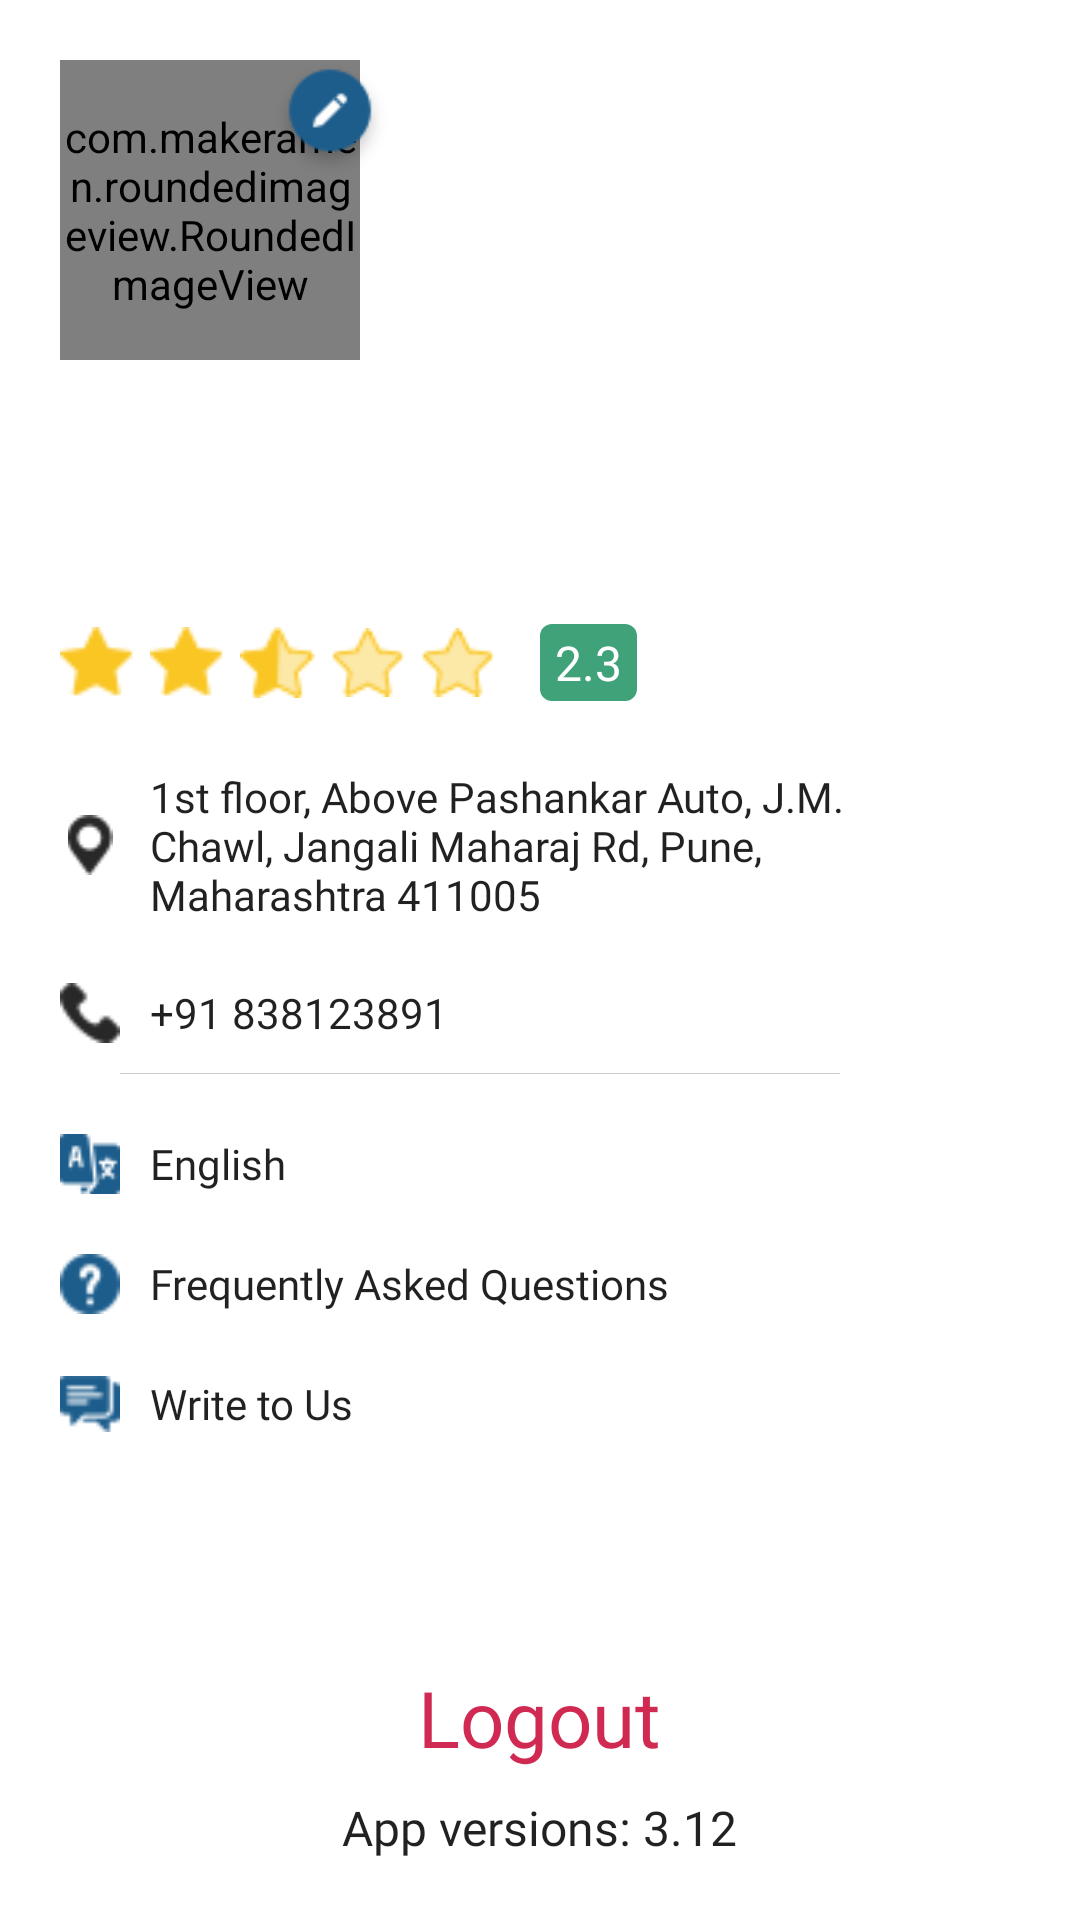

Produce the Android XML layout that renders to this screen, including the resource entries it uses.
<!-- AndroidManifest.xml: application theme Theme.SafarKaSathi -->
<!-- res/layout/activity_drawer_layout.xml -->
<?xml version="1.0" encoding="utf-8"?>
<FrameLayout xmlns:android="http://schemas.android.com/apk/res/android"
    xmlns:app="http://schemas.android.com/apk/res-auto"
    xmlns:tools="http://schemas.android.com/tools"
    android:id="@+id/drawer_layout"
    android:layout_width="match_parent"
    android:layout_height="match_parent"
    android:orientation="vertical">

    <LinearLayout
        android:orientation="vertical"
        android:layout_marginStart="20dp"
        android:layout_marginEnd="60dp"
        android:layout_width="match_parent"
        android:layout_height="match_parent">

        <FrameLayout
            android:id="@+id/avatarPicker"
            android:layout_marginTop="20dp"
            android:layout_width="110dp"
            android:layout_height="110dp">

            <com.makeramen.roundedimageview.RoundedImageView
                android:id="@+id/avatarImage"
                android:layout_width="100dp"
                android:layout_height="100dp"
                android:scaleType="centerCrop"
                android:src="@drawable/dummy"
                app:riv_border_color="@color/gray"
                app:riv_border_width="1px"
                app:riv_corner_radius="30dip"
                app:riv_mutate_background="true"
                app:riv_oval="true" />

            <ImageView
                android:id="@+id/imageView7"
                android:layout_width="40dp"
                android:layout_gravity="top|end"
                android:layout_height="40dp"
                app:srcCompat="@drawable/edit" />

        </FrameLayout>

        <TextView
            android:layout_marginTop="10dp"
            android:id="@+id/nameProfile"
            android:layout_width="match_parent"
            android:layout_height="wrap_content"
            android:ellipsize="end"
            android:fontFamily="@font/museo700_regular"
            android:singleLine="true"
            tools:text="Ajay Agnihotri"
            android:textStyle="bold"
            android:textColor="?android:attr/textColorPrimary"
            android:textSize="20sp"
            />

        <TextView
            android:id="@+id/mobileProfile"
            android:layout_width="match_parent"
            android:layout_height="wrap_content"
            android:layout_marginTop="10dp"
            android:fontFamily="@font/opensans_regular"
            tools:text="+91 9076456789"
            android:textColor="?android:attr/textColorPrimary"
            />

        <FrameLayout
            android:layout_width="match_parent"
            android:layout_height="50dp"
            android:paddingEnd="10dp"
            android:paddingStart="0dp"
            android:paddingTop="10dp"
            android:paddingBottom="10dp"
            android:orientation="horizontal">

            <ImageView
                android:layout_width="25dp"
                android:layout_height="25dp"
                android:layout_gravity="center|start"
                app:srcCompat="@drawable/start1" />

            <ImageView
                android:layout_width="25dp"
                android:layout_marginStart="30dp"
                android:layout_height="25dp"
                android:layout_gravity="center|start"
                app:srcCompat="@drawable/start1" />

            <ImageView
                android:layout_width="25dp"
                android:layout_marginStart="60dp"
                android:layout_height="25dp"
                android:layout_gravity="center|start"
                app:srcCompat="@drawable/start2" />

            <ImageView
                android:layout_width="25dp"
                android:layout_marginStart="90dp"
                android:layout_height="25dp"
                android:layout_gravity="center|start"
                app:srcCompat="@drawable/start3"
                />

            <ImageView
                android:layout_width="25dp"
                android:layout_marginStart="120dp"
                android:layout_height="25dp"
                android:layout_gravity="center|start"
                app:srcCompat="@drawable/start3" />

            <TextView
                android:layout_width="wrap_content"
                android:paddingTop="2dp"
                android:paddingBottom="2dp"
                android:paddingRight="5dp"
                android:paddingLeft="5dp"
                android:fontFamily="@font/museo700_regular"
                android:background="@drawable/border_2"
                android:textColor="@color/white"
                android:layout_height="wrap_content"
                android:layout_gravity="center|start"
                android:layout_marginStart="160dp"
                android:text="2.3"
                android:textSize="16sp"
                />

        </FrameLayout>

        <FrameLayout
            android:layout_width="match_parent"
            android:layout_height="wrap_content"
            android:orientation="horizontal"
            android:paddingEnd="10dp"
            android:paddingStart="0dp"
            android:paddingTop="10dp"
            android:paddingBottom="10dp">

            <ImageView
                android:layout_width="20dp"
                android:layout_height="20dp"
                android:layout_gravity="center|start"
                app:srcCompat="@drawable/addressloc"
                />

            <TextView
                android:id="@+id/address_text"
                android:layout_width="wrap_content"
                android:textColor="?android:attr/textColorPrimary"
                android:layout_height="wrap_content"
                android:layout_gravity="center|start"
                android:layout_marginStart="30dp"
                android:text="1st floor, Above Pashankar Auto, J.M. Chawl, Jangali Maharaj Rd, Pune, Maharashtra 411005"
                android:fontFamily="@font/opensans_regular"
                />

        </FrameLayout>

        <FrameLayout
            android:layout_width="match_parent"
            android:paddingEnd="10dp"
            android:paddingStart="0dp"
            android:paddingTop="10dp"
            android:paddingBottom="10dp"
            android:layout_height="wrap_content"
            android:orientation="horizontal">

            <ImageView
                android:layout_width="20dp"
                android:layout_height="20dp"
                android:layout_gravity="center|start"
                app:srcCompat="@drawable/call" />

            <TextView
                android:id="@+id/phone_text_2"
                android:layout_width="wrap_content"
                android:textColor="?android:attr/textColorPrimary"
                android:layout_height="wrap_content"
                android:layout_gravity="center|start"
                android:layout_marginStart="30dp"
                android:text="+91 838123891"
                android:fontFamily="@font/opensans_regular" />

        </FrameLayout>

        <View
            android:layout_width="match_parent"
            android:layout_height="1px"
            android:layout_marginLeft="20dp"
            android:layout_marginRight="20dp"
            android:background="@color/gray"/>

        <FrameLayout
            android:layout_width="match_parent"
            android:paddingEnd="10dp"
            android:paddingStart="0dp"
            android:paddingTop="10dp"
            android:paddingBottom="10dp"
            android:layout_marginTop="10dp"
            android:layout_height="wrap_content"
            android:orientation="horizontal">

            <ImageView
                android:layout_width="20dp"
                android:layout_height="20dp"
                android:layout_gravity="center|start"
                app:srcCompat="@drawable/subject" />

            <TextView
                android:fontFamily="@font/opensans_regular"
                android:layout_width="wrap_content"
                android:layout_height="wrap_content"
                android:textColor="?android:attr/textColorPrimary"
                android:layout_gravity="center|start"
                android:layout_marginStart="30dp"
                android:text="English"
                />

        </FrameLayout>

        <FrameLayout
            android:layout_width="match_parent"
            android:paddingEnd="10dp"
            android:paddingStart="0dp"
            android:paddingTop="10dp"
            android:paddingBottom="10dp"
            android:layout_height="wrap_content"
            android:orientation="horizontal">

            <ImageView
                android:layout_width="20dp"
                android:layout_height="20dp"
                android:layout_gravity="center|start"
                app:srcCompat="@drawable/question" />

            <TextView
                android:fontFamily="@font/opensans_regular"
                android:layout_width="wrap_content"
                android:layout_height="wrap_content"
                android:layout_gravity="center|start"
                android:layout_marginStart="30dp"
                android:textColor="?android:attr/textColorPrimary"
                android:text="Frequently Asked Questions"
                />

        </FrameLayout>

        <FrameLayout
            android:layout_width="match_parent"
            android:paddingEnd="10dp"
            android:paddingStart="0dp"
            android:paddingTop="10dp"
            android:paddingBottom="10dp"
            android:layout_height="wrap_content"
            android:orientation="horizontal">

            <ImageView
                android:fontFamily="@font/opensans_regular"
                android:layout_width="20dp"
                android:layout_height="20dp"
                android:layout_gravity="center|start"
                app:srcCompat="@drawable/writeus"
                />

            <TextView
                android:layout_width="wrap_content"
                android:layout_height="wrap_content"
                android:layout_gravity="center|start"
                android:layout_marginStart="30dp"
                android:textColor="?android:attr/textColorPrimary"
                android:text="Write to Us"
                android:fontFamily="@font/opensans_regular"
                />

        </FrameLayout>

    </LinearLayout>

    <TextView
        android:id="@+id/logoutText"
        android:layout_width="wrap_content"
        android:textSize="26sp"
        android:textColor="@color/colorPrimary"
        android:layout_marginBottom="50dp"
        android:layout_gravity="center|bottom"
        android:fontFamily="@font/museo700_regular"
        android:layout_height="wrap_content"
        android:text="Logout"
        />

    <TextView
        android:id="@+id/textVersion"
        android:layout_width="wrap_content"
        android:layout_marginBottom="20dp"
        android:textColor="?android:attr/textColorPrimary"
        android:fontFamily="@font/museo300_regular"
        android:layout_height="wrap_content"
        android:layout_gravity="center|bottom"
        android:text="App versions: 3.12"
        android:textSize="16sp" />

</FrameLayout>
<!-- resources referenced by this layout -->
<resources>
  <color name="colorPrimary">#d12a52</color>
  <color name="gray">#33000000</color>
  <color name="white">#ffffff</color>
  <!-- drawable addressloc: png bitmap (drawable-nodpi, 585 bytes) -->
  <!-- drawable border_2 (drawable) -->
  <?xml version="1.0" encoding="utf-8"?>
  <shape xmlns:android="http://schemas.android.com/apk/res/android"
      android:shape="rectangle"
      android:padding="10dp">
  
      <solid android:color="#40A278" />
  
  
      <corners
          android:bottomRightRadius="4dp"
          android:bottomLeftRadius="4dp"
          android:topLeftRadius="4dp"
          android:topRightRadius="4dp" />
  </shape>
  <!-- drawable call: png bitmap (drawable-nodpi, 474 bytes) -->
  <!-- drawable edit: png bitmap (drawable-nodpi, 1341 bytes) -->
  <!-- drawable question: png bitmap (drawable-nodpi, 533 bytes) -->
  <!-- drawable start1: png bitmap (drawable-nodpi, 562 bytes) -->
  <!-- drawable start2: png bitmap (drawable-nodpi, 701 bytes) -->
  <!-- drawable start3: png bitmap (drawable-nodpi, 687 bytes) -->
  <!-- drawable subject: png bitmap (drawable-nodpi, 744 bytes) -->
  <!-- drawable writeus: png bitmap (drawable-nodpi, 486 bytes) -->
  <style name="Theme.SafarKaSathi" parent="Theme.MaterialComponents.DayNight.NoActionBar">
          
          <item name="colorPrimary">@color/colorPrimary</item>
          <item name="colorPrimaryVariant">@color/colorPrimaryDark</item>
          <item name="colorOnPrimary">@color/white</item>
          
          <item name="colorSecondary">@color/splash_color</item>
          <item name="colorSecondaryVariant">@color/colorPrimaryDark</item>
          <item name="colorOnSecondary">@color/black</item>
          
          <item name="android:statusBarColor" tools:targetApi="l">?attr/colorPrimaryVariant</item>
          
  
          
  
      </style>
  <color name="colorPrimaryDark">#d12a52</color>
  <color name="splash_color">#d12a52</color>
  <color name="black">#000000</color>
</resources>
